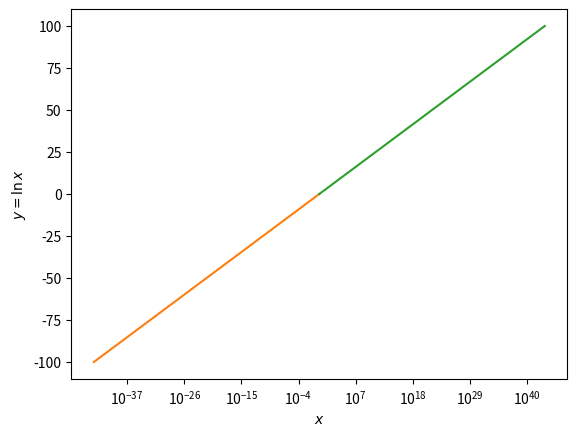

The matplotlib source for this figure: (Note: this script raises an exception after producing the figure.)
import matplotlib.pyplot as plt
import numpy as np
import scipy.interpolate

eps = 1e-3
n = 100 / eps
x = np.linspace(1, 1 + eps, 100)
print(x)
y = np.log(x)
plt.semilogx(x, y)
plt.semilogx(x ** (-n), -n * y)
plt.semilogx(x ** n, n * y)
plt.xlabel('$x$')
plt.ylabel('$y=\ln x$')
plt.show()


def relative_error(x0, x): return np.abs(x0 - x) / np.abs(x0)


def log_teylor_series(x, n=5):
    print(n)
    a = x - 1
    a_k = a  # x в степени k. Сначала k=1
    y = a  # Значене логарифма, пока для k=1.
    for k in range(2, n):  # сумма по степеням
        a_k = -a_k * a  # последовательно увеличиваем степень и учитываем множитель со знаком
        y = y + a_k / k
    return y


def get_n(eps):
    return (1 - eps) / eps


x0 = np.logspace(-5, 5, 1000, dtype=np.double)
epsilon = np.finfo(np.float).eps
best_precision = (epsilon / 2) * np.abs(1. / np.log(x0))

x = np.logspace(-5, 1, 1001)
y0 = np.log(x)
y = log_teylor_series(x, n=int(get_n(10e-3)))
plt.loglog(x, relative_error(y0, y), '-k')
plt.loglog(x0, best_precision, '--r')
plt.xlabel('$x$')
plt.ylabel('$(y-y_0)/y_0$')
plt.legend(["$Достиг.\;погрешность$", "$Мин.\;погрешность$"], loc=5)
plt.show()

from math import pi

import matplotlib.pyplot as plt
import numpy as np


def log_teylor_series(x, N=5):
    print(N)
    a = x - 1
    a_k = a  # x в степени k. Сначала k=1
    y = a  # Значене логарифма, пока для k=1.
    for k in range(2, N):  # сумма по степеням
        a_k = -a_k * a  # последовательно увеличиваем степень и учитываем множитель со знаком
        y = y + a_k / k
    return y


def get_N(eps):
    return (1 - eps) / eps


# Узлы итерполяции
N = 5
xn = 1 + 1. / (1 + np.arange(N))
zn = np.arange(N)
print(zn)
un = 3 * (xn - 1) / (2 * (1 + xn))


def opt_u(a, b, zn):
    return (a + b) / 2 + (b - a) / 2 * np.cos(((2 * zn + 1) * pi) / (2 * (zn + 1)))


opt = opt_u(0, 1, zn)
print(opt)
print(xn)
print(un)
yn = np.log(xn)
yyn = np.log(un)
optyn = np.log(opt)

x = np.linspace(xn[4], xn[0], 1000)
xu = np.linspace(un[4], un[0], 1000)
xuu = np.linspace(opt[4], opt[0], 1000)
y = np.log(x)
yy = np.log(xu)
yyy = np.log(xuu)

L = scipy.interpolate.lagrange(xn, yn)
L1 = scipy.interpolate.lagrange(un, yyn)
Lopt = scipy.interpolate.lagrange(opt, optyn)
yl = L(x)
y2 = L1(xu)
y3 = Lopt(xuu)
plt.plot(x, y, '-k')
plt.plot(xn, yn, '.b')
plt.plot(x, yl, '-r')
# plt.plot(xu, y2, '-g')
# plt.plot(x, y3)
plt.xlabel("$x$")
plt.ylabel("$y=\ln x$")
plt.show()

plt.plot(xu, yy, '-k')
plt.plot(un, yyn, '.b')
plt.plot(xu, y2, '-g')
plt.xlabel("$x$")
plt.ylabel("$y=\ln x$")
plt.show()

plt.plot(xuu, yyy, '-k')
plt.plot(opt, optyn, '.b')
plt.plot(xuu, y3, '-g')
plt.xlabel("$x$")
plt.ylabel("$y=\ln x$")
plt.show()

plt.semilogy(x, relative_error(y, yl), '-r')
plt.semilogy(xu, relative_error(yy, y2), '-g')
plt.semilogy(x, relative_error(yyy, y3), '-b')
plt.xlabel("$Аргумент$")
plt.ylabel("$Относ.\;погрешность$")
plt.show()


def log_newton(x, eps=6.66133814776e-16):
    y = 1  # начальное приближение
    while True:
        diff = -1 + x / np.exp(y)
        '''print(diff)
        print('______________________________')'''
        a, b = min(diff), max(diff)
        m = max(abs(a), abs(b))
        # print(m, np.sqrt(2*np.exp(-10)*eps/np.exp(10)))
        if m < eps:
            break
        y = y - 1 + x / np.exp(y)
    return y


x = np.logspace(-3, 3, 1000)
y0 = np.log(x)
y = log_newton(x)
plt.loglog(x, relative_error(y0, y), '-k')
plt.xlabel("$Аргумент$")
plt.ylabel("$Относ.\;погрешность$")
plt.show()
